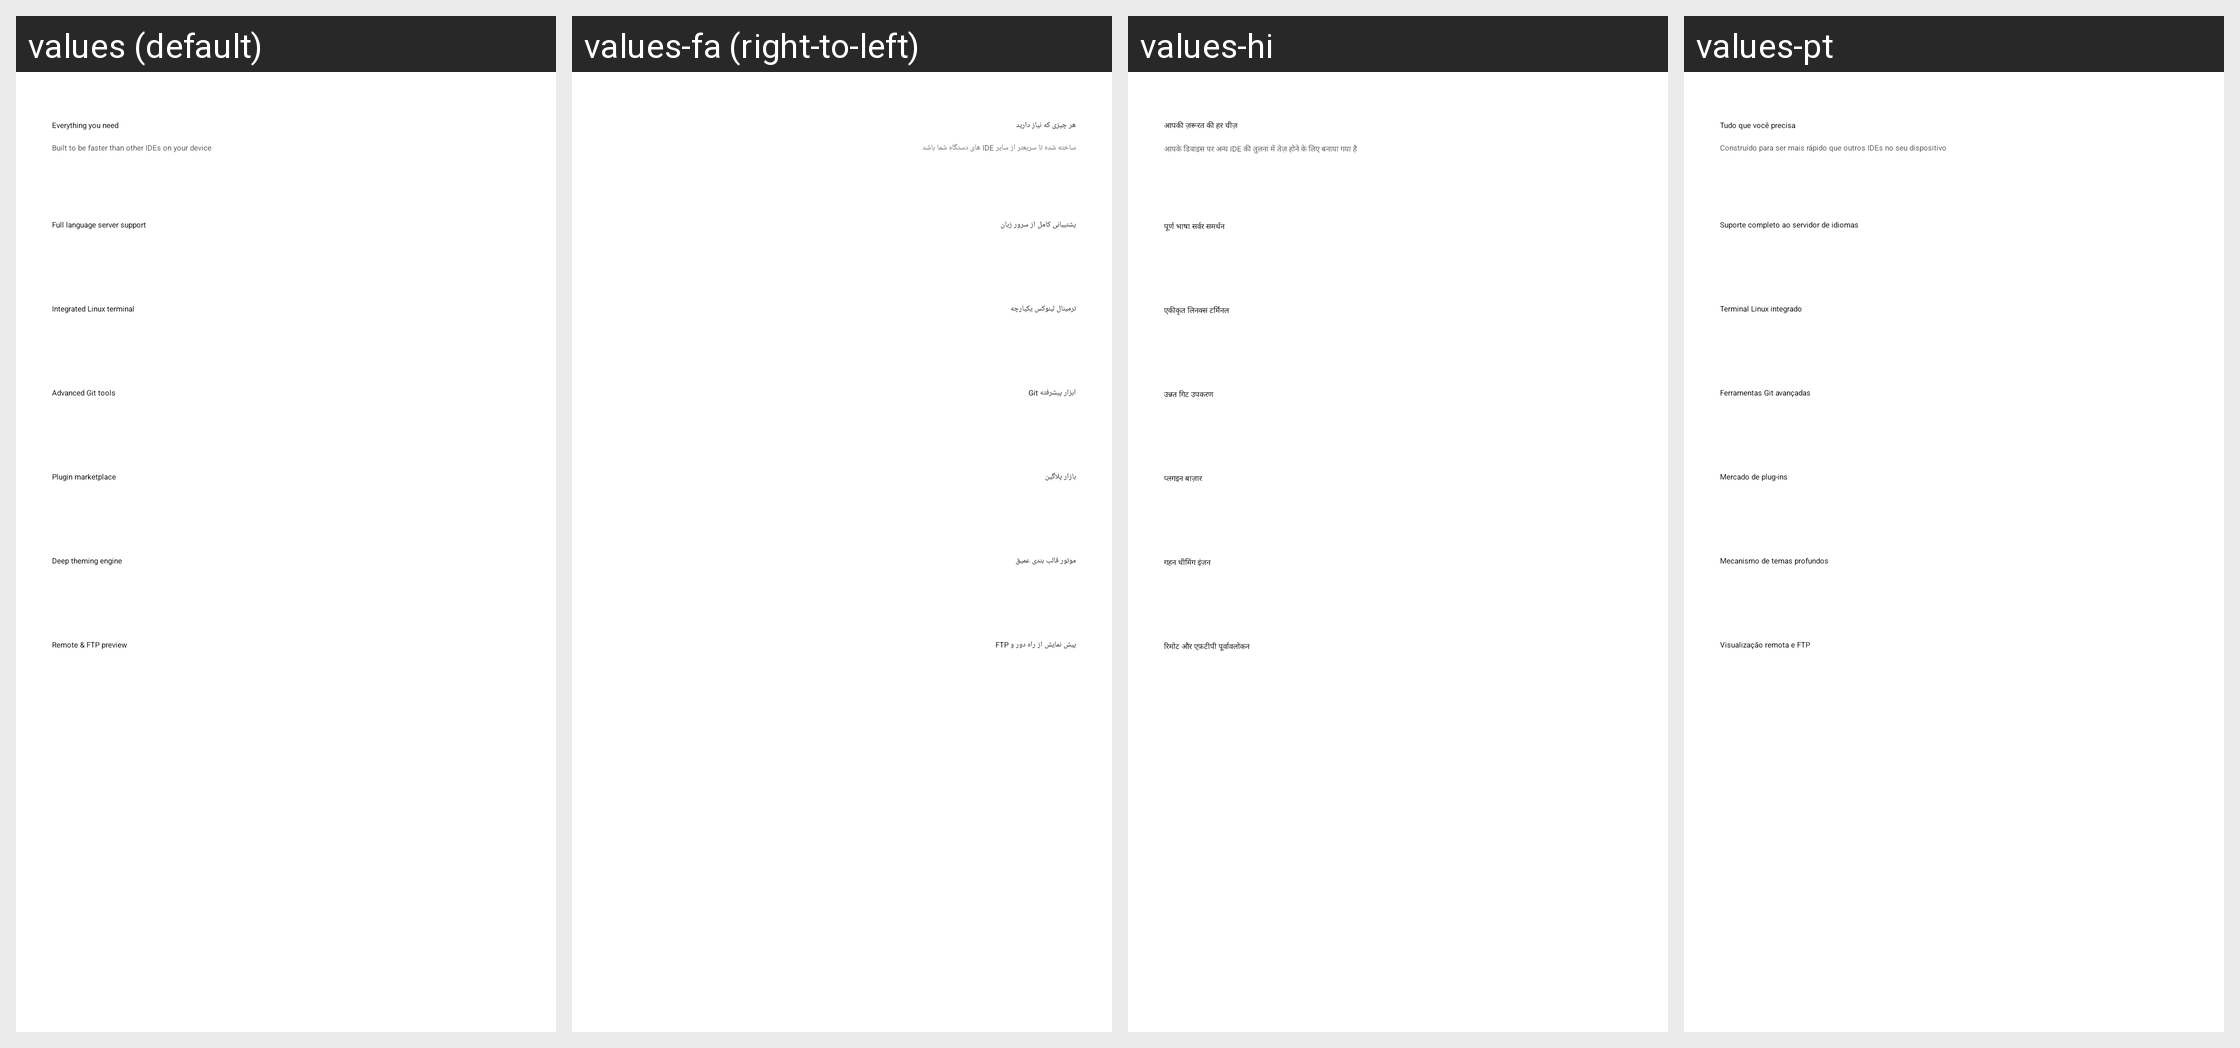

Locale-by-locale string values for the Android screen shown in this grid:
Android screen res/layout/fragment_features.xml rendered under 4 locales, left to right: values (default), values-fa (right-to-left), values-hi, values-pt. Device: Nexus 5 (rendered at 1080×1920; each locale shown at half size, 540×960, under a caption strip naming it); theme AppTheme.
Other locales in the repository, not shown: values-ar, values-ru, values-zh.
Strings drawn on this screen, with the default value and each locale's value (text and hints the layout hard-codes, and strings that could not be matched under every locale, appear in the picture but are not listed):

onboarding_features_header
  values: Everything you need
  values-fa: هر چیزی که نیاز دارید
  values-hi: आपकी ज़रूरत की हर चीज़
  values-pt: Tudo que você precisa

onboarding_features_desc
  values: Built to be faster than other IDEs on your device
  values-fa: ساخته شده تا سریعتر از سایر IDE های دستگاه شما باشد
  values-hi: आपके डिवाइस पर अन्य IDE की तुलना में तेज़ होने के लिए बनाया गया है
  values-pt: Construído para ser mais rápido que outros IDEs no seu dispositivo

onboarding_features_lsp
  values: Full language server support
  values-fa: پشتیبانی کامل از سرور زبان
  values-hi: पूर्ण भाषा सर्वर समर्थन
  values-pt: Suporte completo ao servidor de idiomas

onboarding_features_terminal
  values: Integrated Linux terminal
  values-fa: ترمینال لینوکس یکپارچه
  values-hi: एकीकृत लिनक्स टर्मिनल
  values-pt: Terminal Linux integrado

onboarding_features_git
  values: Advanced Git tools
  values-fa: ابزار پیشرفته Git
  values-hi: उन्नत गिट उपकरण
  values-pt: Ferramentas Git avançadas

onboarding_features_plugins
  values: Plugin marketplace
  values-fa: بازار پلاگین
  values-hi: प्लगइन बाज़ार
  values-pt: Mercado de plug-ins

onboarding_features_themes
  values: Deep theming engine
  values-fa: موتور قالب بندی عمیق
  values-hi: गहन थीमिंग इंजन
  values-pt: Mecanismo de temas profundos

onboarding_features_remote
  values: Remote & FTP preview
  values-fa: پیش نمایش از راه دور و FTP
  values-hi: रिमोट और एफ़टीपी पूर्वावलोकन
  values-pt: Visualização remota e FTP
